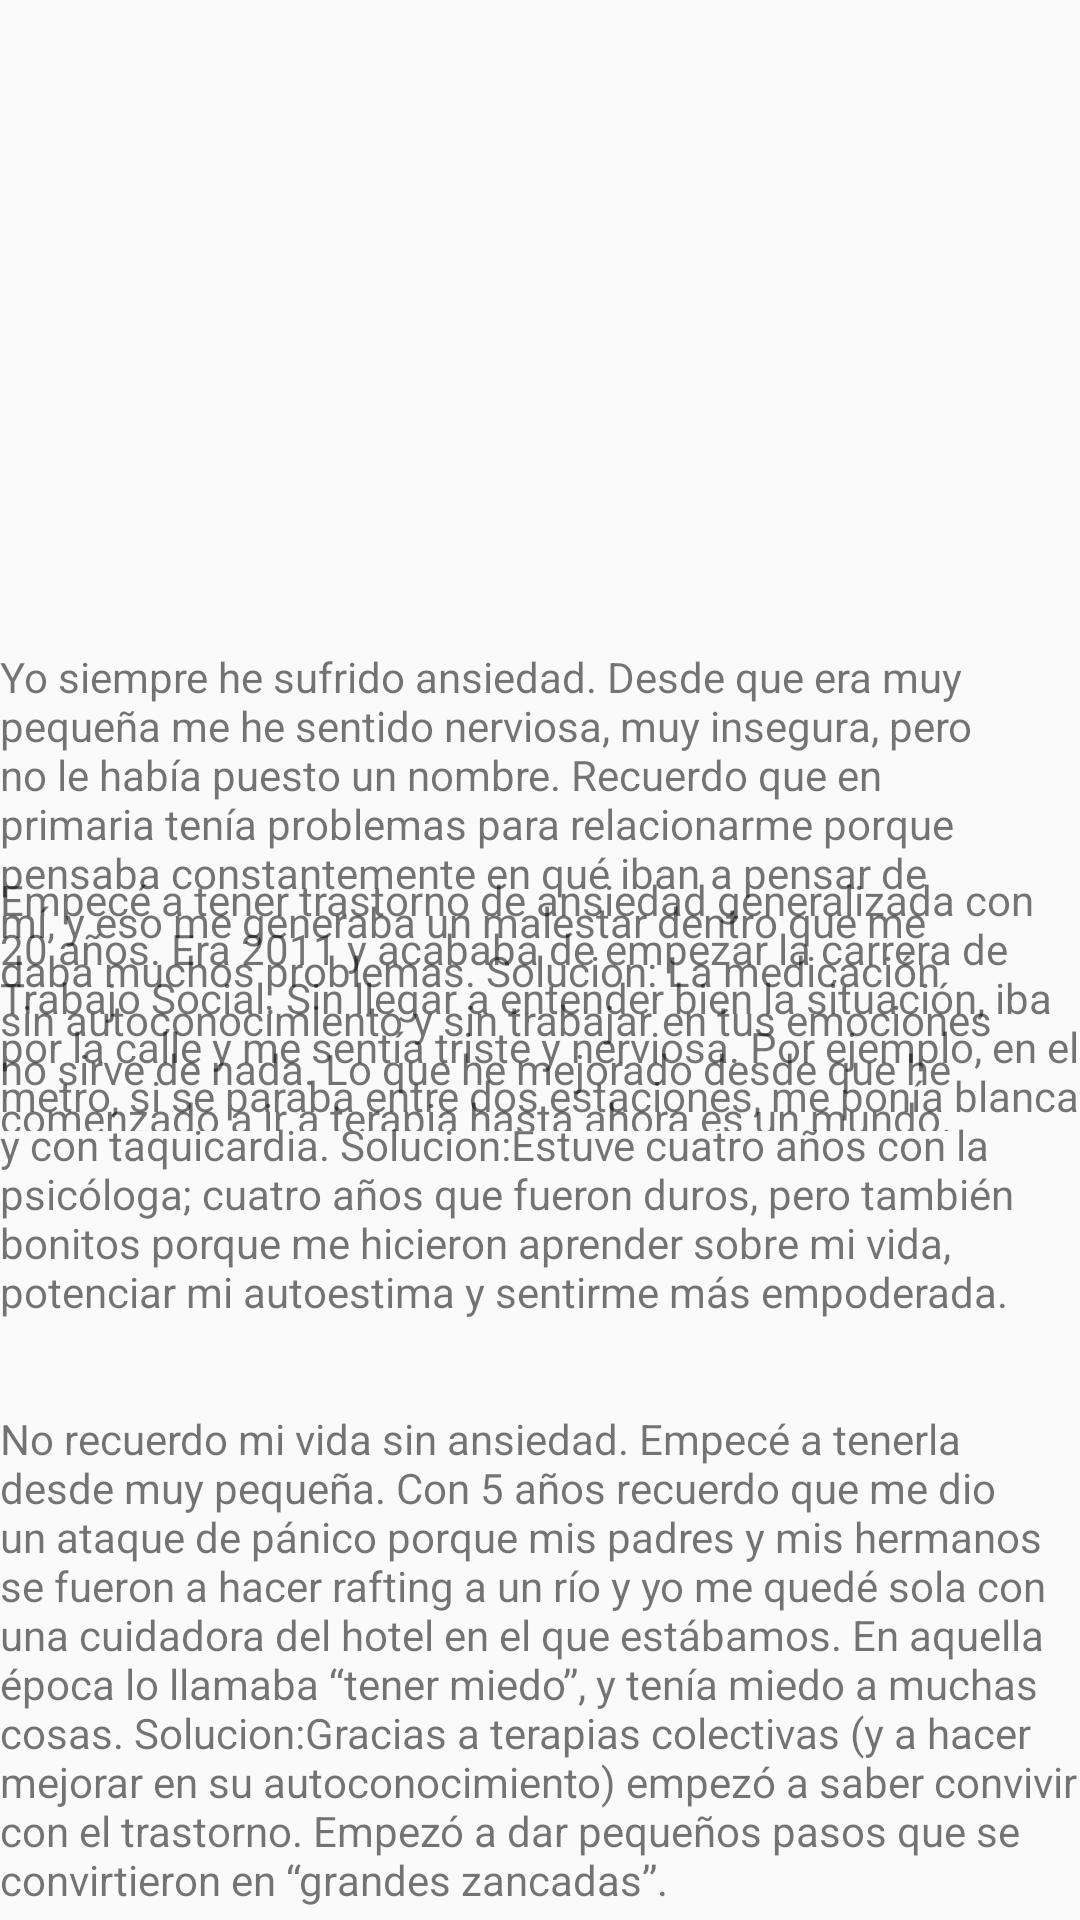

Reconstruct the res/layout file that produces this screen, plus the resources it refers to.
<!-- AndroidManifest.xml: application theme Theme.LifePeace -->
<!-- res/layout/fragment_ansiedad.xml -->
<?xml version="1.0" encoding="utf-8"?>
<androidx.constraintlayout.widget.ConstraintLayout
    xmlns:android="http://schemas.android.com/apk/res/android"
    xmlns:app="http://schemas.android.com/apk/res-auto"
    xmlns:tools="http://schemas.android.com/tools"
    android:layout_width="match_parent"
    android:layout_height="match_parent"
    tools:context=".ui.MainActivity">

    <ImageView
        android:id="@+id/imageView"
        android:layout_width="411dp"
        android:layout_height="205dp"
        android:scaleType="centerCrop"
        android:src="@drawable/ansiedad"
        app:layout_constraintBottom_toBottomOf="parent"
        app:layout_constraintEnd_toEndOf="parent"
        app:layout_constraintHorizontal_bias="1.0"
        app:layout_constraintStart_toStartOf="parent"
        app:layout_constraintTop_toTopOf="parent"
        app:layout_constraintVertical_bias="0.0" />

    <TextView
        android:layout_width="wrap_content"
        android:layout_height="161dp"
        android:layout_marginTop="216dp"
        android:text="@string/caso1.ansiedad"
        app:layout_constraintEnd_toEndOf="parent"
        app:layout_constraintHorizontal_bias="1.0"
        app:layout_constraintStart_toStartOf="parent"
        app:layout_constraintTop_toTopOf="parent" />

    <TextView
        android:layout_width="match_parent"
        android:layout_height="wrap_content"
        android:layout_marginBottom="200dp"
        android:text="@string/caso2.ansiedad"
        app:layout_constraintBottom_toBottomOf="parent"
        app:layout_constraintEnd_toEndOf="parent"
        app:layout_constraintHorizontal_bias="1.0"
        app:layout_constraintStart_toStartOf="parent" />

    <TextView
        android:layout_width="wrap_content"
        android:layout_height="wrap_content"
        android:layout_marginBottom="4dp"
        android:text="@string/caso3.ansiedad"
        app:layout_constraintBottom_toBottomOf="parent"
        app:layout_constraintEnd_toEndOf="parent"
        app:layout_constraintHorizontal_bias="1.0"
        app:layout_constraintStart_toStartOf="parent" />


</androidx.constraintlayout.widget.ConstraintLayout>
<!-- resources referenced by this layout -->
<resources>
  <string name="caso1.ansiedad">Yo siempre he sufrido ansiedad. Desde que era muy pequeña me he sentido nerviosa, muy insegura, pero no le había puesto un nombre. Recuerdo que en primaria tenía problemas para relacionarme porque pensaba constantemente en qué iban a pensar de mí, y eso me generaba un malestar dentro que me daba muchos problemas.
          Solucion: La medicación sin autoconocimiento y sin trabajar en tus emociones no sirve de nada. Lo que he mejorado desde que he comenzado a ir a terapia hasta ahora es un mundo.</string>
  <string name="caso2.ansiedad"> Empecé a tener trastorno de ansiedad generalizada con 20 años. Era 2011 y acababa de empezar la carrera de Trabajo Social. Sin llegar a entender bien la situación, iba por la calle y me sentía triste y nerviosa. Por ejemplo, en el metro, si se paraba entre dos estaciones, me ponía blanca y con taquicardia.
      Solucion:Estuve cuatro años con la psicóloga; cuatro años que fueron duros, pero también bonitos porque me hicieron aprender sobre mi vida, potenciar mi autoestima y sentirme más empoderada. </string>
  <string name="caso3.ansiedad"> No recuerdo mi vida sin ansiedad. Empecé a tenerla desde muy pequeña. Con 5 años recuerdo que me dio un ataque de pánico porque mis padres y mis hermanos se fueron a hacer rafting a un río y yo me quedé sola con una cuidadora del hotel en el que estábamos.
  En aquella época lo llamaba “tener miedo”, y tenía miedo a muchas cosas.
       Solucion:Gracias a terapias colectivas (y a hacer mejorar en su autoconocimiento) empezó a saber convivir con el trastorno. Empezó a dar pequeños pasos que se convirtieron en “grandes zancadas”. </string>
  <style name="Theme.LifePeace" parent="Theme.AppCompat.DayNight">
          
          <item name="colorPrimary">@color/SegundoAnsiedad</item>
          <item name="colorPrimaryVariant">@color/SegundoAnsiedad</item>
          
          <item name="colorSecondary">@color/teal_200</item>
          <item name="colorSecondaryVariant">@color/teal_700</item>
          <item name="colorOnSecondary">@color/black</item>
          
          <item name="android:statusBarColor" tools:targetApi="l">?attr/colorPrimaryVariant</item>
          
  
      </style>
  <color name="SegundoAnsiedad">#5BACA7</color>
  <color name="teal_200">#FF03DAC5</color>
  <color name="teal_700">#FF018786</color>
  <color name="black">#FF000000</color>
</resources>
